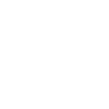
t = 0.00 s
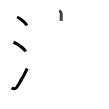
t = 3.75 s
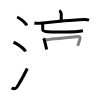
t = 7.50 s
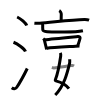
t = 11.50 s
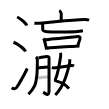
t = 15.25 s
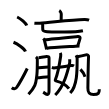
t = 19.00 s

The animated SVG that drew these frames (rendered in a browser with its animation timeline set to each time). Animation: 19 SMIL elements (animate=19); one cycle of 19.00 s.

<svg width="109px" height="109px" viewBox="0 0 px 109px" xmlns="http://www.w3.org/2000/svg" xmlns:xlink="http://www.w3.org/1999/xlink" xml:space="preserve" version="1.1"  baseProfile="full">
<path d="M17.13,17c3.4,1.52,8.77,6.23,9.62,8.59" style="fill:none;stroke:black;stroke-width:3;opacity:0">
  <animate attributeType="CSS" attributeName="opacity" from="0" to="1" begin="0s" dur="1s" repeatCount="Indefinite" fill="freeze" />
</path>
<path d="M13.5,42.25c4.24,1.63,10.94,6.71,12,9.25" style="fill:none;stroke:black;stroke-width:3;opacity:0">
  <animate attributeType="CSS" attributeName="opacity" from="0" to="1" begin="1s" dur="1s" repeatCount="Indefinite" fill="freeze" />
</path>
<path d="M11.75,87.73c1.71,1.27,3.78,1.32,4.86-0.25c3.14-4.57,7.79-13.16,10.64-18.99" style="fill:none;stroke:black;stroke-width:3;opacity:0">
  <animate attributeType="CSS" attributeName="opacity" from="0" to="1" begin="2s" dur="1s" repeatCount="Indefinite" fill="freeze" />
</path>
<path d="M59.21,10.6c0.81,0.44,2.05,2.41,2.05,3.28c0,3.19-0.17,4.35-0.02,7.05" style="fill:none;stroke:black;stroke-width:3;opacity:0">
  <animate attributeType="CSS" attributeName="opacity" from="0" to="1" begin="3s" dur="1s" repeatCount="Indefinite" fill="freeze" />
</path>
<path d="M34.38,23.27c1.26,0.09,4.15,0.07,5.38-0.01c10.99-0.76,32.05-3.45,44.65-3.71c2.08-0.04,3.15,0.04,4.7,0.62" style="fill:none;stroke:black;stroke-width:3;opacity:0">
  <animate attributeType="CSS" attributeName="opacity" from="0" to="1" begin="4s" dur="1s" repeatCount="Indefinite" fill="freeze" />
</path>
<path d="M41.81,23.7c0.64,0.64,1.06,0.97,0.96,1.85c-0.26,2.2,0,1.34,0,4.32c0,2.38,6.49,2.18,21.73,2.18c5.4,0,14.25-0.31,18.44-1.23" style="fill:none;stroke:black;stroke-width:3;opacity:0">
  <animate attributeType="CSS" attributeName="opacity" from="0" to="1" begin="5s" dur="1s" repeatCount="Indefinite" fill="freeze" />
</path>
<path d="M43.17,38.6c0.48,0.42,1.05,0.74,1.17,1.29C45.25,44,46.25,47,46.6,49.5" style="fill:none;stroke:black;stroke-width:3;opacity:0">
  <animate attributeType="CSS" attributeName="opacity" from="0" to="1" begin="6s" dur="1s" repeatCount="Indefinite" fill="freeze" />
</path>
<path d="M44.4,39.83c8.35-1.08,29.24-2.94,33.44-3.35c1.53-0.15,2.45,0.89,2.23,1.77c-0.91,3.66-1.57,4.99-2.32,7.63" style="fill:none;stroke:black;stroke-width:3;opacity:0">
  <animate attributeType="CSS" attributeName="opacity" from="0" to="1" begin="7s" dur="1s" repeatCount="Indefinite" fill="freeze" />
</path>
<path d="M46.95,48.22c5.8-0.97,24.55-1.72,32.48-2.29" style="fill:none;stroke:black;stroke-width:3;opacity:0">
  <animate attributeType="CSS" attributeName="opacity" from="0" to="1" begin="8s" dur="1s" repeatCount="Indefinite" fill="freeze" />
</path>
<path d="M60.31,52.87c0.44,0.88,0.56,2.02,0.4,3.13c-0.8,5.44-2.66,16.96-5.2,23.22c-0.55,1.36-0.1,1.54,0.3,1.64c5.7,1.4,10.7,4.4,13.11,7.86" style="fill:none;stroke:black;stroke-width:3;opacity:0">
  <animate attributeType="CSS" attributeName="opacity" from="0" to="1" begin="9s" dur="1s" repeatCount="Indefinite" fill="freeze" />
</path>
<path d="M69.67,59.2c0.04,0.85,0.21,2.95-0.09,4.17C67.25,73,64,86.25,55.25,95" style="fill:none;stroke:black;stroke-width:3;opacity:0">
  <animate attributeType="CSS" attributeName="opacity" from="0" to="1" begin="10s" dur="1s" repeatCount="Indefinite" fill="freeze" />
</path>
<path d="M51.88,67.42c0.79,0.31,1.63,0.49,2.01,0.47c4.36-0.14,13.36-1.89,17.88-2.38c0.63-0.07,1.72,0.19,2.23,0.54" style="fill:none;stroke:black;stroke-width:3;opacity:0">
  <animate attributeType="CSS" attributeName="opacity" from="0" to="1" begin="11s" dur="1s" repeatCount="Indefinite" fill="freeze" />
</path>
<path d="M35.99,56.89c0.6,0.5,1,1.25,1.21,1.73c0.2,0.48,0.18,13.54-0.47,17.58c-0.91,5.75-0.21,9.58-8.23,18.15" style="fill:none;stroke:black;stroke-width:3;opacity:0">
  <animate attributeType="CSS" attributeName="opacity" from="0" to="1" begin="12s" dur="1s" repeatCount="Indefinite" fill="freeze" />
</path>
<path d="M38.53,57.7c1.59-0.03,6.68-1.21,7.86-1.28c2.12-0.12,2.65,0.68,2.65,1.38c0,1.68-0.03,23.74-0.03,33.26c0,6.55-4.46,1.85-5.82,1.06" style="fill:none;stroke:black;stroke-width:3;opacity:0">
  <animate attributeType="CSS" attributeName="opacity" from="0" to="1" begin="13s" dur="1s" repeatCount="Indefinite" fill="freeze" />
</path>
<path d="M37.16,67.78c3.48-0.18,8.35-0.8,11.41-0.81" style="fill:none;stroke:black;stroke-width:3;opacity:0">
  <animate attributeType="CSS" attributeName="opacity" from="0" to="1" begin="14s" dur="1s" repeatCount="Indefinite" fill="freeze" />
</path>
<path d="M36.89,77.87c2.87-0.04,8.02-0.9,11.91-1.12" style="fill:none;stroke:black;stroke-width:3;opacity:0">
  <animate attributeType="CSS" attributeName="opacity" from="0" to="1" begin="15s" dur="1s" repeatCount="Indefinite" fill="freeze" />
</path>
<path d="M76.09,55.32c0.66,1.18,1.05,1.81,1.05,3.07c0,11.53,0.3,27.13-6.88,34.61" style="fill:none;stroke:black;stroke-width:3;opacity:0">
  <animate attributeType="CSS" attributeName="opacity" from="0" to="1" begin="16s" dur="1s" repeatCount="Indefinite" fill="freeze" />
</path>
<path d="M77.32,56.79c1.82-0.36,7.15-1.56,8.6-1.92s3.03,0.36,2.67,2.18c-0.36,1.82-0.67,29.76-0.71,31.09c-0.12,4.36,1.62,6.39,5.68,6.39c4.94,0,5.77-1.45,5.77-5.21" style="fill:none;stroke:black;stroke-width:3;opacity:0">
  <animate attributeType="CSS" attributeName="opacity" from="0" to="1" begin="17s" dur="1s" repeatCount="Indefinite" fill="freeze" />
</path>
<path d="M80.44,69.43c2.44,2.43,3.83,5.01,4.59,7.29" style="fill:none;stroke:black;stroke-width:3;opacity:0">
  <animate attributeType="CSS" attributeName="opacity" from="0" to="1" begin="18s" dur="1s" repeatCount="Indefinite" fill="freeze" />
</path>
</svg>
